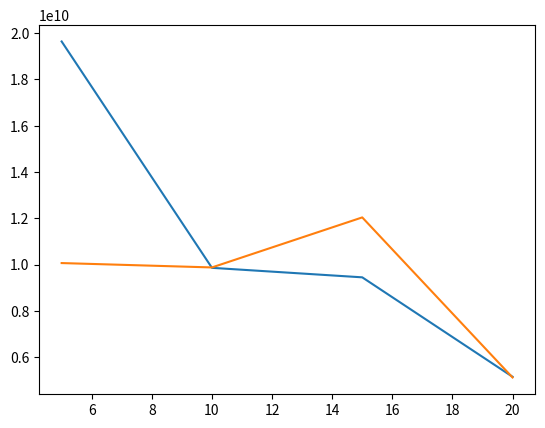

The script that saved this image:
import matplotlib.pyplot as plt
import numpy as np

ypoints = np.array([19636392729, 9856229208,9445728437,5148906386])
xpoints = np.array([5,10,15,20])

ypoints1 = np.array([10062197042, 9873241615,12034929886,5118684853])
xpoints1 = np.array([5,10,15,20])

plt.plot(xpoints, ypoints)
plt.plot(xpoints1, ypoints1)
plt.show()
